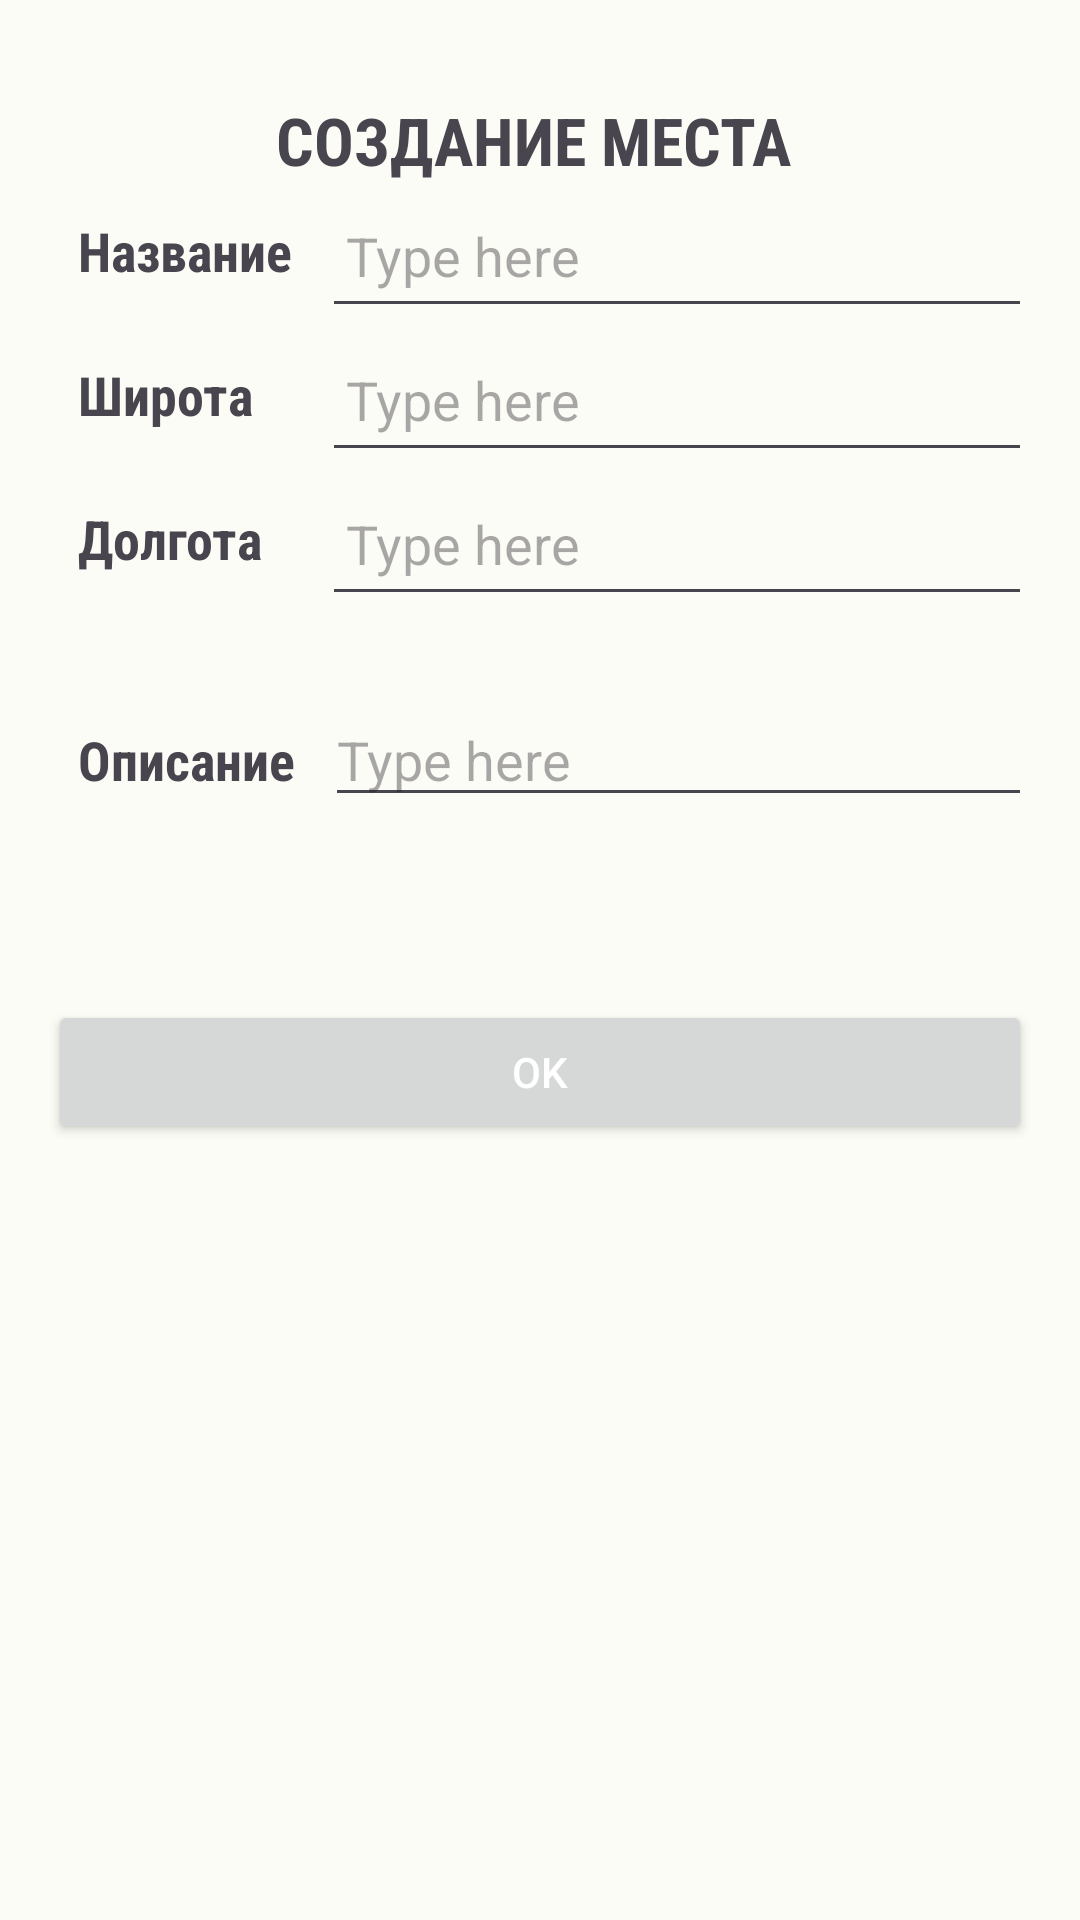

Produce the Android XML layout that renders to this screen, including the resource entries it uses.
<!-- AndroidManifest.xml: application theme Theme.PlaceEventMap -->
<!-- res/layout/layout_full_screen_dialog.xml -->
<?xml version="1.0" encoding="utf-8"?>
<LinearLayout xmlns:android="http://schemas.android.com/apk/res/android"
    xmlns:app="http://schemas.android.com/apk/res-auto"
    xmlns:tools="http://schemas.android.com/tools"
    android:layout_width="match_parent"
    android:layout_height="match_parent"
    android:padding="16dp"
    android:orientation="vertical">

    <TextView
        android:id="@+id/textView2"
        android:layout_height="wrap_content"
        android:layout_marginTop="16dp"
        android:gravity="center"
        android:text="Создание места "
        android:textAllCaps="true"
        android:textSize="22sp"
        android:fontFamily="sans-serif-condensed"
        android:textStyle="bold"
        android:layout_width="match_parent" />

    <LinearLayout
        android:layout_width="wrap_content"
        android:layout_height="wrap_content"
        android:layout_marginTop="@dimen/normalMargin"
        android:gravity="center_vertical"
        android:orientation="horizontal">
        <LinearLayout
            android:layout_width="wrap_content"
            android:layout_height="wrap_content"
            android:orientation="vertical">
            <TextView
                android:id="@+id/place_name"
                android:layout_height="48dp"
                android:text="Название"
                android:layout_marginEnd="@dimen/normalMargin"
                android:padding="10dp"
                android:textSize="18sp"
                android:fontFamily="sans-serif-condensed"
                android:textStyle="bold"
                android:layout_width="match_parent" />

            <TextView
                android:id="@+id/latitude"
                android:layout_height="48dp"
                android:text="Широта"
                android:layout_marginEnd="@dimen/normalMargin"
                android:padding="10dp"
                android:textSize="18sp"
                android:fontFamily="sans-serif-condensed"
                android:textStyle="bold"
                android:layout_width="match_parent" />

            <TextView
                android:id="@+id/longitude"
                android:layout_height="48dp"
                android:text="Долгота"
                android:layout_marginEnd="@dimen/normalMargin"
                android:padding="10dp"
                android:textSize="18sp"
                android:fontFamily="sans-serif-condensed"
                android:textStyle="bold"
                android:layout_width="match_parent" />

        </LinearLayout>
        <LinearLayout
            android:layout_width="wrap_content"
            android:layout_height="wrap_content"
            android:orientation="vertical">

            <EditText
                android:id="@+id/place_text"
                android:layout_width="match_parent"
                android:layout_height="48dp"
                android:ems="20"
                android:hint="Type here"
                android:inputType="textPersonName"
                android:padding="8dp" />

            <EditText
                android:id="@+id/latitude_text"
                android:layout_width="match_parent"
                android:layout_height="48dp"
                android:ems="20"
                android:hint="Type here"
                android:inputType="numberDecimal"
                android:padding="8dp" />

            <EditText
                android:id="@+id/longitude_text"
                android:layout_width="match_parent"
                android:layout_height="48dp"
                android:ems="20"
                android:hint="Type here"
                android:inputType="numberDecimal"
                android:padding="8dp" />
        </LinearLayout>
    </LinearLayout>
    <LinearLayout
        android:layout_width="wrap_content"
        android:layout_height="wrap_content"
        android:orientation="horizontal">
        <TextView
            android:id="@+id/desc"
            android:layout_height="96dp"
            android:text="Описание"
            android:gravity="center"
            android:layout_marginEnd="@dimen/normalMargin"
            android:padding="10dp"
            android:textSize="18sp"
            android:fontFamily="sans-serif-condensed"
            android:textStyle="bold"
            android:layout_width="wrap_content" />

        <EditText
            android:id="@+id/desc_text"
            android:layout_width="match_parent"
            android:layout_height="wrap_content"
            android:ems="20"
            android:gravity="top|start"
            android:hint="Type here"
            android:inputType="textMultiLine"
            android:minLines="1"
            android:maxLines="2" />
    </LinearLayout>

    <Button
        android:id="@+id/button"
        android:layout_height="wrap_content"
        android:layout_marginTop="32dp"
        android:text="OK"
        android:textColor="@color/design_default_color_background"
        app:layout_constraintEnd_toEndOf="parent"
        app:layout_constraintStart_toStartOf="parent"
        app:layout_constraintTop_toBottomOf="@+id/editText"
        android:layout_width="match_parent" />

</LinearLayout>
<!-- resources referenced by this layout -->
<resources>
  <style name="Theme.PlaceEventMap" parent="Theme.Material3.Light.NoActionBar">
          <item name="colorPrimary">@color/md_theme_light_primary</item>
          <item name="colorOnPrimary">@color/md_theme_light_onPrimary</item>
          <item name="colorPrimaryContainer">@color/md_theme_light_primaryContainer</item>
          <item name="colorOnPrimaryContainer">@color/md_theme_light_onPrimaryContainer</item>
          <item name="colorSecondary">@color/md_theme_light_secondary</item>
          <item name="colorOnSecondary">@color/md_theme_light_onSecondary</item>
          <item name="colorSecondaryContainer">@color/md_theme_light_secondaryContainer</item>
          <item name="colorOnSecondaryContainer">@color/md_theme_light_onSecondaryContainer</item>
          <item name="colorTertiary">@color/md_theme_light_tertiary</item>
          <item name="colorOnTertiary">@color/md_theme_light_onTertiary</item>
          <item name="colorTertiaryContainer">@color/md_theme_light_tertiaryContainer</item>
          <item name="colorOnTertiaryContainer">@color/md_theme_light_onTertiaryContainer</item>
          <item name="colorError">@color/md_theme_light_error</item>
          <item name="colorErrorContainer">@color/md_theme_light_errorContainer</item>
          <item name="colorOnError">@color/md_theme_light_onError</item>
          <item name="colorOnErrorContainer">@color/md_theme_light_onErrorContainer</item>
          <item name="android:colorBackground">@color/md_theme_light_background</item>
          <item name="colorOnBackground">@color/md_theme_light_onBackground</item>
          <item name="colorSurface">@color/md_theme_light_surface</item>
          <item name="colorOnSurface">@color/md_theme_light_onSurface</item>
          <item name="colorSurfaceVariant">@color/md_theme_light_surfaceVariant</item>
          <item name="colorOnSurfaceVariant">@color/md_theme_light_onSurfaceVariant</item>
          <item name="colorOutline">@color/md_theme_light_outline</item>
          <item name="colorOnSurfaceInverse">@color/md_theme_light_inverseOnSurface</item>
          <item name="colorSurfaceInverse">@color/md_theme_light_inverseSurface</item>
          <item name="android:shadowColor">@color/md_theme_light_shadow</item>
          <item name="colorPrimaryInverse">@color/md_theme_light_primaryInverse</item>
      </style>
  <color name="md_theme_light_primary">#006E00</color>
  <color name="md_theme_light_onPrimary">#FFFFFF</color>
  <color name="md_theme_light_primaryContainer">#85FD6F</color>
  <color name="md_theme_light_onPrimaryContainer">#002200</color>
  <color name="md_theme_light_secondary">#54634D</color>
  <color name="md_theme_light_onSecondary">#FFFFFF</color>
  <color name="md_theme_light_secondaryContainer">#D7E7CD</color>
  <color name="md_theme_light_onSecondaryContainer">#121F0E</color>
  <color name="md_theme_light_tertiary">#386568</color>
  <color name="md_theme_light_onTertiary">#FFFFFF</color>
  <color name="md_theme_light_tertiaryContainer">#BCEBEE</color>
  <color name="md_theme_light_onTertiaryContainer">#002022</color>
  <color name="md_theme_light_error">#BA1B1B</color>
  <color name="md_theme_light_errorContainer">#FFDAD4</color>
  <color name="md_theme_light_onError">#FFFFFF</color>
  <color name="md_theme_light_onErrorContainer">#410001</color>
  <color name="md_theme_light_background">#FCFCF6</color>
  <color name="md_theme_light_onBackground">#1A1C19</color>
  <color name="md_theme_light_surface">#FCFCF6</color>
  <color name="md_theme_light_onSurface">#1A1C19</color>
  <color name="md_theme_light_surfaceVariant">#DFE4D8</color>
  <color name="md_theme_light_onSurfaceVariant">#43493F</color>
  <color name="md_theme_light_outline">#73796E</color>
  <color name="md_theme_light_inverseOnSurface">#F1F1EB</color>
  <color name="md_theme_light_inverseSurface">#2F312D</color>
  <color name="md_theme_light_shadow">#000000</color>
  <color name="md_theme_light_primaryInverse">#69E056</color>
</resources>
